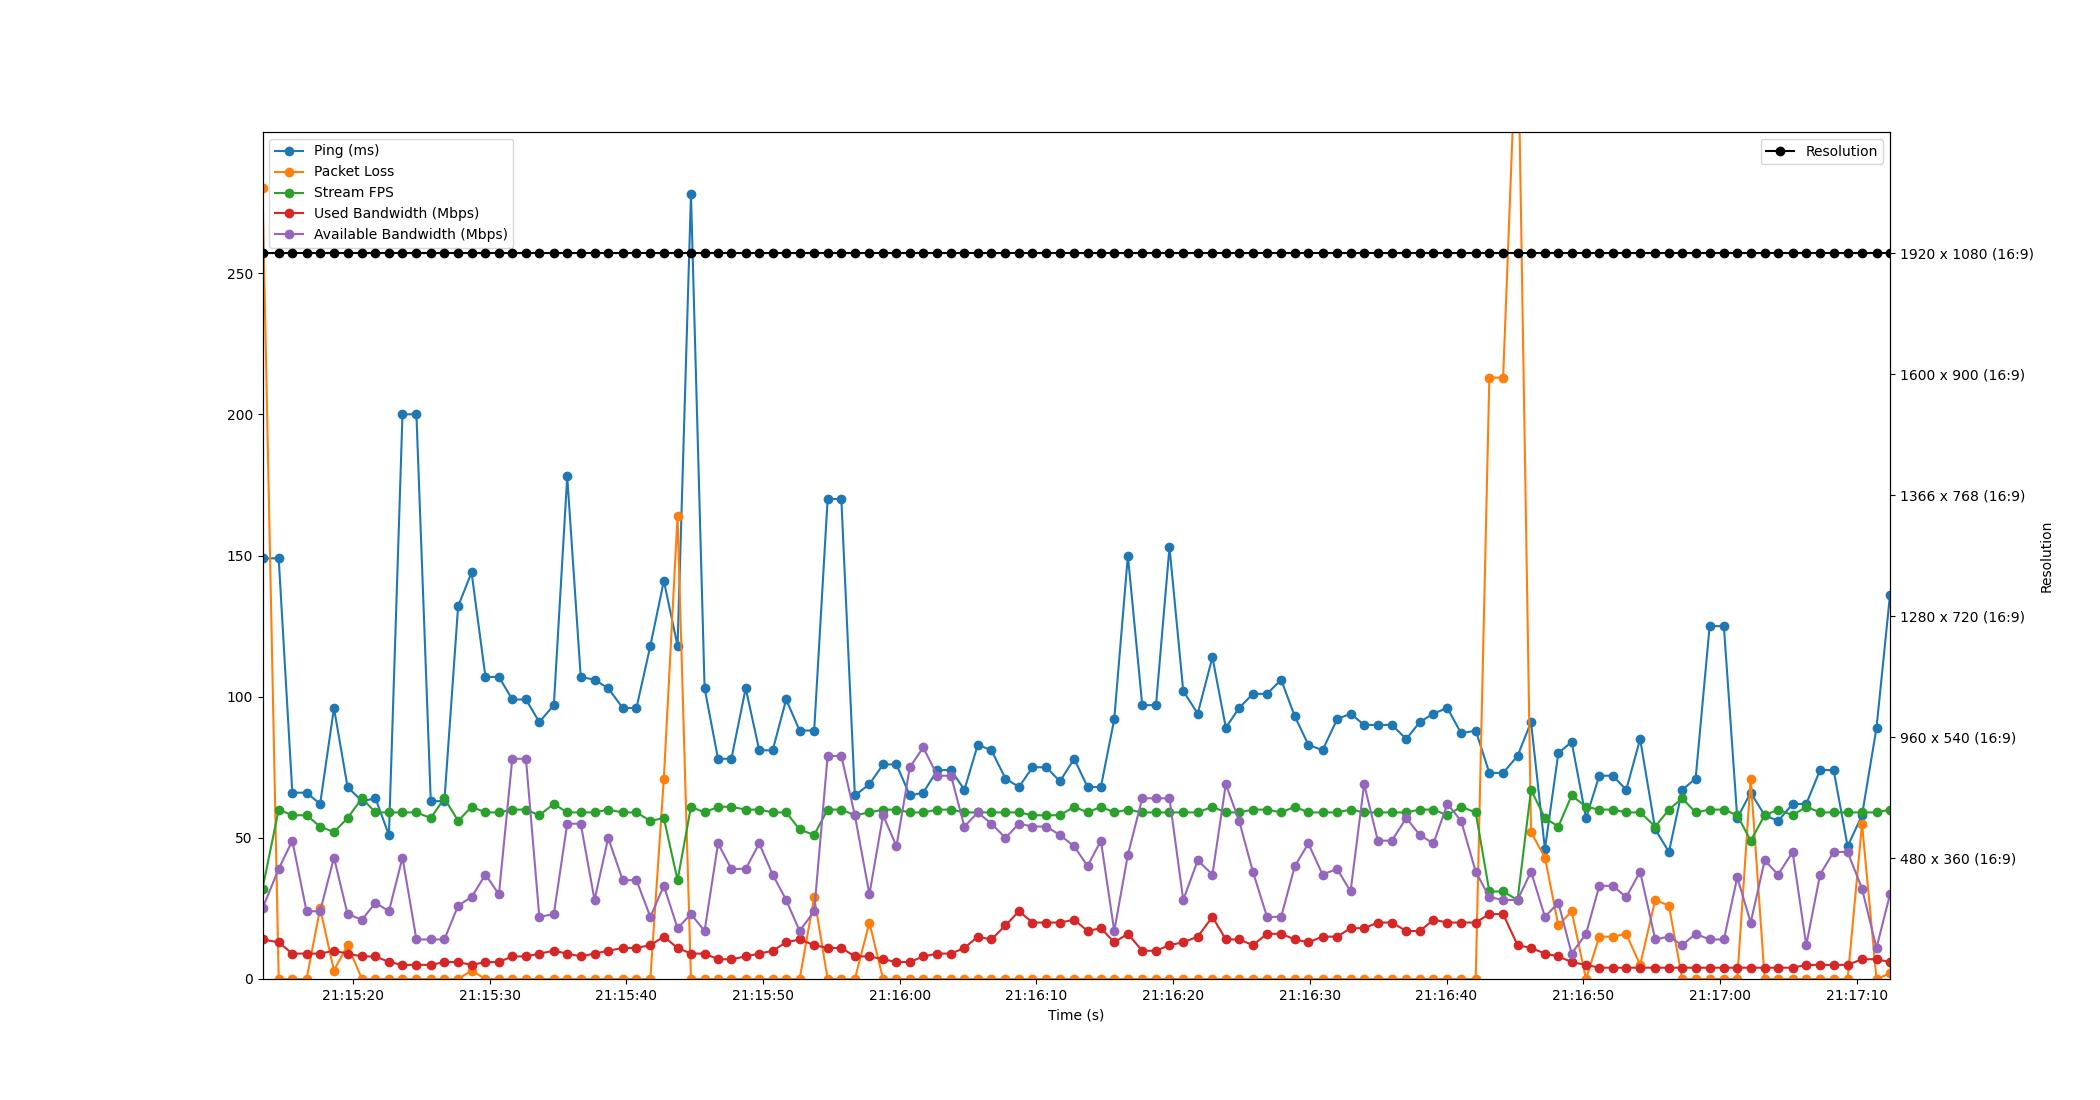

Data behind this chart, as committed beside it:
Time, Timestamp, Ping, Packet Loss, Stream FPS, Used Bandwidth, Resolution, Available Bandwidth
1.6689300537109375e-06, 2023-07-11 21:15:13.380131, 149, 280, 32, 14, 1920 x 1080 (16:9), 25
1.186, 2023-07-11 21:15:14.565678, 149, 0, 60, 13, 1920 x 1080 (16:9), 39
2.181, 2023-07-11 21:15:15.561052, 66, 0, 58, 9, 1920 x 1080 (16:9), 49
3.221, 2023-07-11 21:15:16.601358, 66, 0, 58, 9, 1920 x 1080 (16:9), 24
4.217, 2023-07-11 21:15:17.596778, 62, 25, 54, 9, 1920 x 1080 (16:9), 24
5.228, 2023-07-11 21:15:18.608317, 96, 3, 52, 10, 1920 x 1080 (16:9), 43
6.223, 2023-07-11 21:15:19.602717, 68, 12, 57, 9, 1920 x 1080 (16:9), 23
7.274, 2023-07-11 21:15:20.654487, 63, 0, 64, 8, 1920 x 1080 (16:9), 21
8.264, 2023-07-11 21:15:21.644400, 64, 0, 59, 8, 1920 x 1080 (16:9), 27
9.249, 2023-07-11 21:15:22.628715, 51, 0, 59, 6, 1920 x 1080 (16:9), 24
10.24, 2023-07-11 21:15:23.621350, 200, 0, 59, 5, 1920 x 1080 (16:9), 43
11.26, 2023-07-11 21:15:24.639772, 200, 0, 59, 5, 1920 x 1080 (16:9), 14
12.31, 2023-07-11 21:15:25.689917, 63, 0, 57, 5, 1920 x 1080 (16:9), 14
13.3, 2023-07-11 21:15:26.684593, 63, 0, 64, 6, 1920 x 1080 (16:9), 14
14.31, 2023-07-11 21:15:27.691440, 132, 0, 56, 6, 1920 x 1080 (16:9), 26
15.29, 2023-07-11 21:15:28.673663, 144, 3, 61, 5, 1920 x 1080 (16:9), 29
16.31, 2023-07-11 21:15:29.690495, 107, 0, 59, 6, 1920 x 1080 (16:9), 37
17.3, 2023-07-11 21:15:30.676307, 107, 0, 59, 6, 1920 x 1080 (16:9), 30
18.27, 2023-07-11 21:15:31.653114, 99, 0, 60, 8, 1920 x 1080 (16:9), 78
19.27, 2023-07-11 21:15:32.652790, 99, 0, 60, 8, 1920 x 1080 (16:9), 78
20.25, 2023-07-11 21:15:33.630877, 91, 0, 58, 9, 1920 x 1080 (16:9), 22
21.31, 2023-07-11 21:15:34.693052, 97, 0, 62, 10, 1920 x 1080 (16:9), 23
22.29, 2023-07-11 21:15:35.671641, 178, 0, 59, 9, 1920 x 1080 (16:9), 55
23.28, 2023-07-11 21:15:36.660238, 107, 0, 59, 8, 1920 x 1080 (16:9), 55
24.29, 2023-07-11 21:15:37.670316, 106, 0, 59, 9, 1920 x 1080 (16:9), 28
25.29, 2023-07-11 21:15:38.669051, 103, 0, 60, 10, 1920 x 1080 (16:9), 50
26.35, 2023-07-11 21:15:39.732257, 96, 0, 59, 11, 1920 x 1080 (16:9), 35
27.36, 2023-07-11 21:15:40.737620, 96, 0, 59, 11, 1920 x 1080 (16:9), 35
28.37, 2023-07-11 21:15:41.753409, 118, 0, 56, 12, 1920 x 1080 (16:9), 22
29.36, 2023-07-11 21:15:42.740703, 141, 71, 57, 15, 1920 x 1080 (16:9), 33
30.36, 2023-07-11 21:15:43.744028, 118, 164, 35, 11, 1920 x 1080 (16:9), 18
31.34, 2023-07-11 21:15:44.724620, 278, 0, 61, 9, 1920 x 1080 (16:9), 23
32.34, 2023-07-11 21:15:45.721846, 103, 0, 59, 9, 1920 x 1080 (16:9), 17
33.32, 2023-07-11 21:15:46.704436, 78, 0, 61, 7, 1920 x 1080 (16:9), 48
34.3, 2023-07-11 21:15:47.682431, 78, 0, 61, 7, 1920 x 1080 (16:9), 39
35.35, 2023-07-11 21:15:48.729749, 103, 0, 60, 8, 1920 x 1080 (16:9), 39
36.34, 2023-07-11 21:15:49.718511, 81, 0, 60, 9, 1920 x 1080 (16:9), 48
37.32, 2023-07-11 21:15:50.702501, 81, 0, 59, 10, 1920 x 1080 (16:9), 37
38.31, 2023-07-11 21:15:51.687476, 99, 0, 59, 13, 1920 x 1080 (16:9), 28
39.29, 2023-07-11 21:15:52.673299, 88, 0, 53, 14, 1920 x 1080 (16:9), 17
40.36, 2023-07-11 21:15:53.738037, 88, 29, 51, 12, 1920 x 1080 (16:9), 24
41.34, 2023-07-11 21:15:54.722697, 170, 0, 60, 11, 1920 x 1080 (16:9), 79
42.34, 2023-07-11 21:15:55.724835, 170, 0, 60, 11, 1920 x 1080 (16:9), 79
43.33, 2023-07-11 21:15:56.714484, 65, 0, 58, 8, 1920 x 1080 (16:9), 58
44.4, 2023-07-11 21:15:57.778513, 69, 20, 59, 8, 1920 x 1080 (16:9), 30
45.4, 2023-07-11 21:15:58.780530, 76, 0, 60, 7, 1920 x 1080 (16:9), 58
46.38, 2023-07-11 21:15:59.758514, 76, 0, 60, 6, 1920 x 1080 (16:9), 47
47.35, 2023-07-11 21:16:00.734300, 65, 0, 59, 6, 1920 x 1080 (16:9), 75
48.33, 2023-07-11 21:16:01.714285, 66, 0, 59, 8, 1920 x 1080 (16:9), 82
49.38, 2023-07-11 21:16:02.758520, 74, 0, 60, 9, 1920 x 1080 (16:9), 72
50.37, 2023-07-11 21:16:03.750479, 74, 0, 60, 9, 1920 x 1080 (16:9), 72
51.35, 2023-07-11 21:16:04.727832, 67, 0, 59, 11, 1920 x 1080 (16:9), 54
52.33, 2023-07-11 21:16:05.707403, 83, 0, 59, 15, 1920 x 1080 (16:9), 59
53.32, 2023-07-11 21:16:06.702319, 81, 0, 59, 14, 1920 x 1080 (16:9), 55
54.35, 2023-07-11 21:16:07.733290, 71, 0, 59, 19, 1920 x 1080 (16:9), 50
55.34, 2023-07-11 21:16:08.721084, 68, 0, 59, 24, 1920 x 1080 (16:9), 55
56.33, 2023-07-11 21:16:09.708492, 75, 0, 58, 20, 1920 x 1080 (16:9), 54
57.34, 2023-07-11 21:16:10.719401, 75, 0, 58, 20, 1920 x 1080 (16:9), 54
58.33, 2023-07-11 21:16:11.714995, 70, 0, 58, 20, 1920 x 1080 (16:9), 51
59.38, 2023-07-11 21:16:12.758518, 78, 0, 61, 21, 1920 x 1080 (16:9), 47
... 59 more rows
